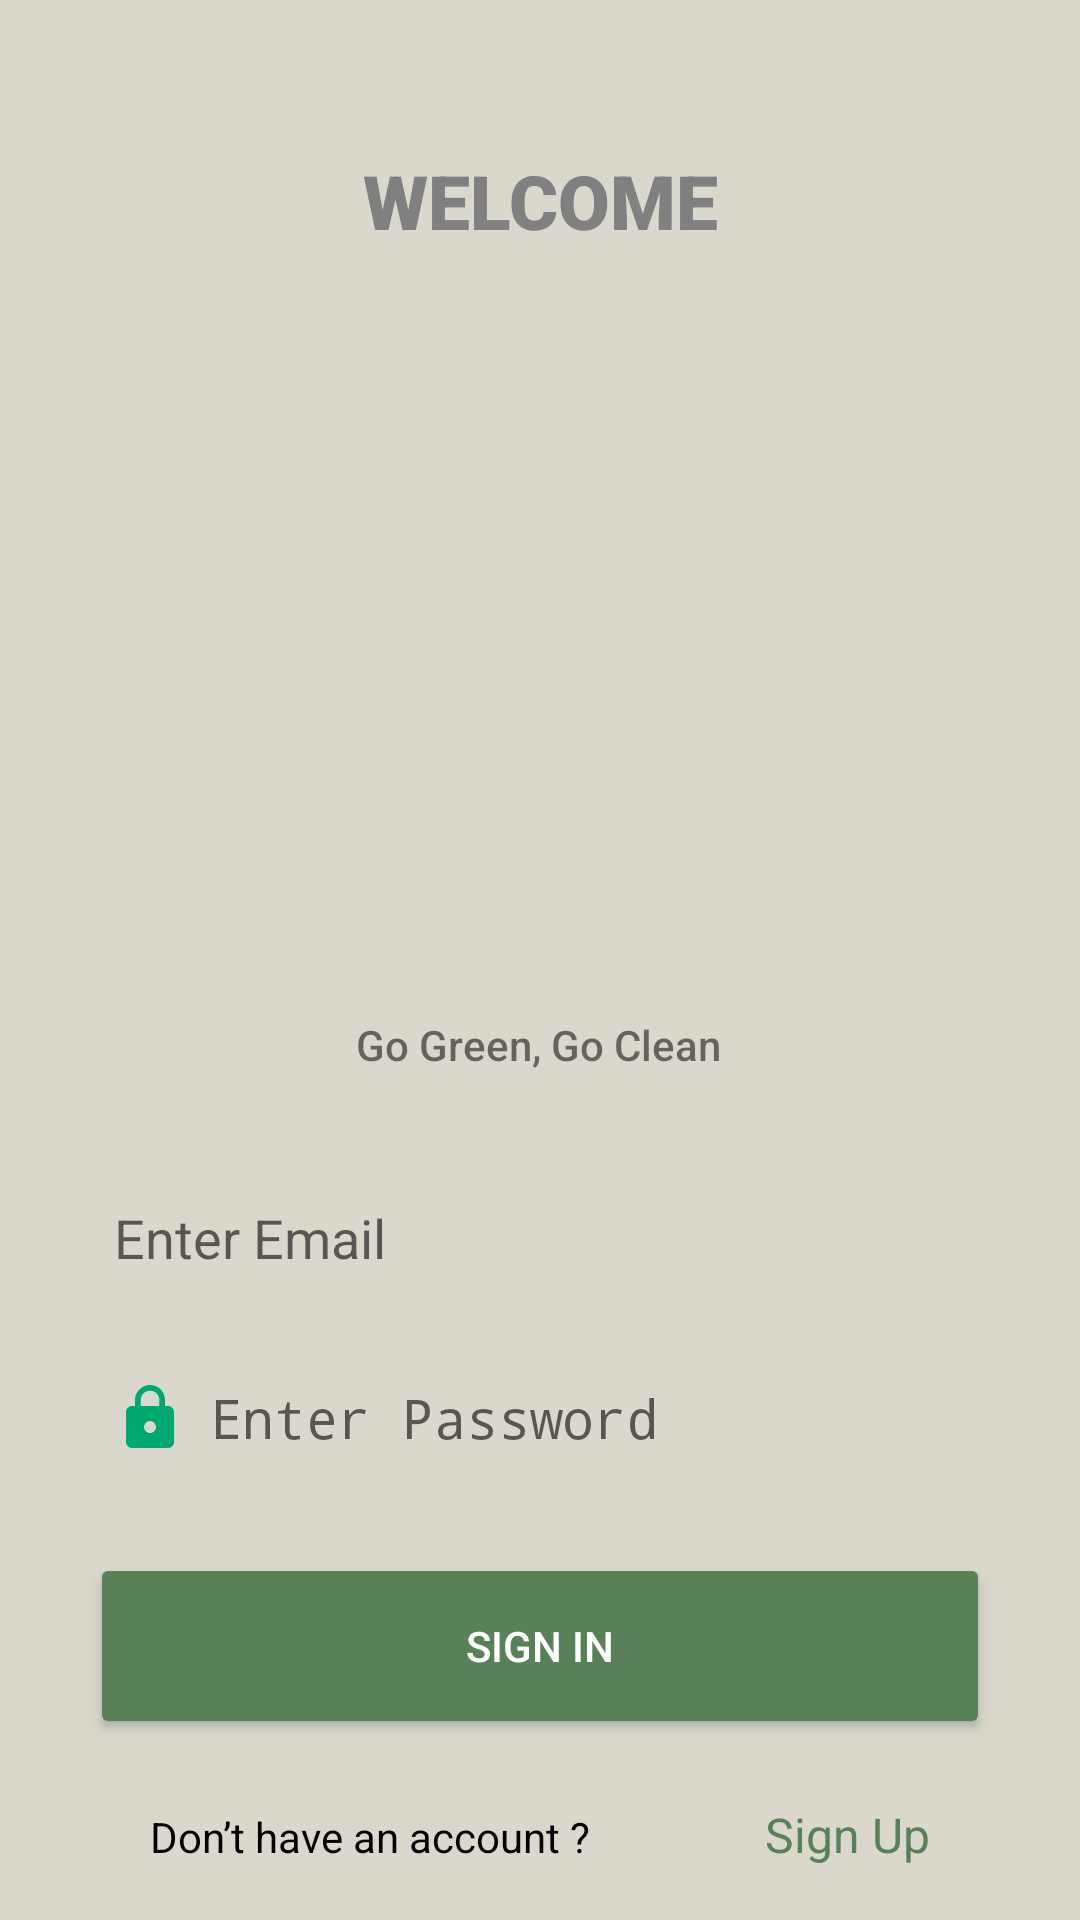

This screen was rendered from an Android layout file. Write that file and the resources it references.
<!-- AndroidManifest.xml: activity theme AppTheme -->
<!-- res/layout/activity_login.xml -->
<?xml version="1.0" encoding="utf-8"?>
<androidx.constraintlayout.widget.ConstraintLayout xmlns:android="http://schemas.android.com/apk/res/android"
    xmlns:app="http://schemas.android.com/apk/res-auto"
    xmlns:tools="http://schemas.android.com/tools"
    android:id="@+id/logintab"
    android:layout_width="match_parent"
    android:layout_height="match_parent"
    android:background="#DAD7CD"
    android:clipToOutline="true"
    tools:context=".accounthandling.LoginActivity">

    <ImageView
        android:id="@+id/rewardImage2"
        android:layout_width="match_parent"
        android:layout_height="220dp"
        android:layout_gravity="center_horizontal"
        android:layout_marginStart="30dp"
        android:layout_marginTop="30dp"
        android:layout_marginEnd="30dp"
        android:lineSpacingExtra="2sp"
        app:layout_constraintEnd_toEndOf="parent"
        app:layout_constraintHorizontal_bias="0.0"
        app:layout_constraintStart_toStartOf="parent"
        app:layout_constraintTop_toBottomOf="@+id/welcome"
        app:srcCompat="@drawable/ecotaskreward_logo" />

    <TextView
        android:id="@+id/welcome"
        android:layout_width="wrap_content"
        android:layout_height="wrap_content"
        android:layout_alignParentLeft="true"
        android:layout_alignParentTop="true"
        android:layout_marginTop="50dp"
        android:fontFamily="sans-serif-black"
        android:gravity="top"
        android:lineSpacingExtra="-6sp"
        android:text="WELCOME"
        android:textColor="#808080"
        android:textSize="25sp"
        android:textAppearance="@style/TextAppearance.AppCompat.Large"
        app:layout_constraintBottom_toTopOf="@+id/rewardImage2"
        app:layout_constraintEnd_toEndOf="parent"
        app:layout_constraintStart_toStartOf="parent"
        app:layout_constraintTop_toTopOf="parent" />

    <TextView
        android:id="@+id/go_green_go"
        android:layout_width="wrap_content"
        android:layout_height="wrap_content"
        android:layout_alignParentLeft="true"
        android:layout_alignParentTop="true"
        android:layout_marginTop="5dp"
        android:fontFamily="sans-serif-medium"
        android:gravity="center_horizontal|top"
        android:lineSpacingExtra="-2sp"
        android:text="Go Green, Go Clean"
        app:layout_constraintEnd_toEndOf="parent"
        app:layout_constraintHorizontal_bias="0.498"
        app:layout_constraintStart_toStartOf="parent"
        app:layout_constraintTop_toBottomOf="@+id/rewardImage2" />

    <EditText
        android:id="@+id/login_email"
        android:layout_width="300dp"
        android:layout_height="50dp"
        android:layout_marginTop="30dp"
        android:background="@drawable/custom_edittext"
        android:drawableLeft="@drawable/ic_person"
        android:drawablePadding="8dp"
        android:hint="Enter Email"
        android:inputType="textEmailAddress"
        android:padding="8dp"
        android:textColor="@color/black"
        app:layout_constraintEnd_toEndOf="parent"
        app:layout_constraintStart_toStartOf="parent"
        app:layout_constraintTop_toBottomOf="@+id/go_green_go" />

    <EditText
        android:id="@+id/login_password"
        android:layout_width="300dp"
        android:layout_height="50dp"
        android:layout_marginTop="10dp"
        android:background="@drawable/custom_edittext"
        android:drawableLeft="@drawable/ic_lock"
        android:drawablePadding="8dp"
        android:hint="Enter Password"
        android:inputType="textPassword"
        android:padding="8dp"
        android:textColor="@color/black"
        app:layout_constraintEnd_toEndOf="parent"
        app:layout_constraintStart_toStartOf="parent"
        app:layout_constraintTop_toBottomOf="@+id/login_email" />

    <TextView
        android:id="@+id/singupRedirect1"
        android:layout_width="wrap_content"
        android:layout_height="wrap_content"
        android:layout_gravity="center"
        android:layout_marginTop="15dp"
        android:padding="8dp"
        android:text="Don’t have an account ?"
        android:textColor="@color/black"
        android:textSize="14dp"
        app:layout_constraintEnd_toStartOf="@+id/singupRedirect"
        app:layout_constraintHorizontal_bias="0.489"
        app:layout_constraintStart_toStartOf="parent"
        app:layout_constraintTop_toBottomOf="@+id/loginbtn" />

    <TextView
        android:id="@+id/singupRedirect"
        android:layout_width="wrap_content"
        android:layout_height="wrap_content"
        android:layout_gravity="center"
        android:layout_marginTop="13dp"
        android:padding="8dp"
        android:text="Sign Up"
        android:textColor="#588157"
        android:textSize="16sp"
        app:layout_constraintEnd_toEndOf="parent"
        app:layout_constraintStart_toEndOf="@+id/singupRedirect1"
        app:layout_constraintTop_toBottomOf="@+id/loginbtn" />

    <Button
        android:id="@+id/loginbtn"
        android:layout_width="300dp"
        android:layout_height="62dp"
        android:layout_alignParentLeft="true"
        android:layout_alignParentTop="true"
        android:layout_marginTop="20dp"
        android:backgroundTint="#588157"
        android:text="Sign In"
        android:textColor="#FFFF"
        app:layout_constraintEnd_toEndOf="parent"
        app:layout_constraintStart_toStartOf="parent"
        app:layout_constraintTop_toBottomOf="@+id/login_password" />

</androidx.constraintlayout.widget.ConstraintLayout>
<!-- resources referenced by this layout -->
<resources>
  <!-- drawable ic_lock (drawable-v24) -->
  <vector android:height="24dp" android:tint="#00A871"
      android:viewportHeight="24" android:viewportWidth="24"
      android:width="24dp" xmlns:android="http://schemas.android.com/apk/res/android">
      <path android:fillColor="@android:color/white" android:pathData="M18,8h-1L17,6c0,-2.76 -2.24,-5 -5,-5S7,3.24 7,6v2L6,8c-1.1,0 -2,0.9 -2,2v10c0,1.1 0.9,2 2,2h12c1.1,0 2,-0.9 2,-2L20,10c0,-1.1 -0.9,-2 -2,-2zM12,17c-1.1,0 -2,-0.9 -2,-2s0.9,-2 2,-2 2,0.9 2,2 -0.9,2 -2,2zM15.1,8L8.9,8L8.9,6c0,-1.71 1.39,-3.1 3.1,-3.1 1.71,0 3.1,1.39 3.1,3.1v2z"/>
  </vector>
  <style name="AppTheme" parent="Theme.AppCompat.Light.NoActionBar">
          <item name="android:fitsSystemWindows">true</item>
      </style>
  <!-- not gathered from this repository: default colours our renderer supplied (Android Studio template values) -->
  <color name="black">#FF000000</color>
</resources>
